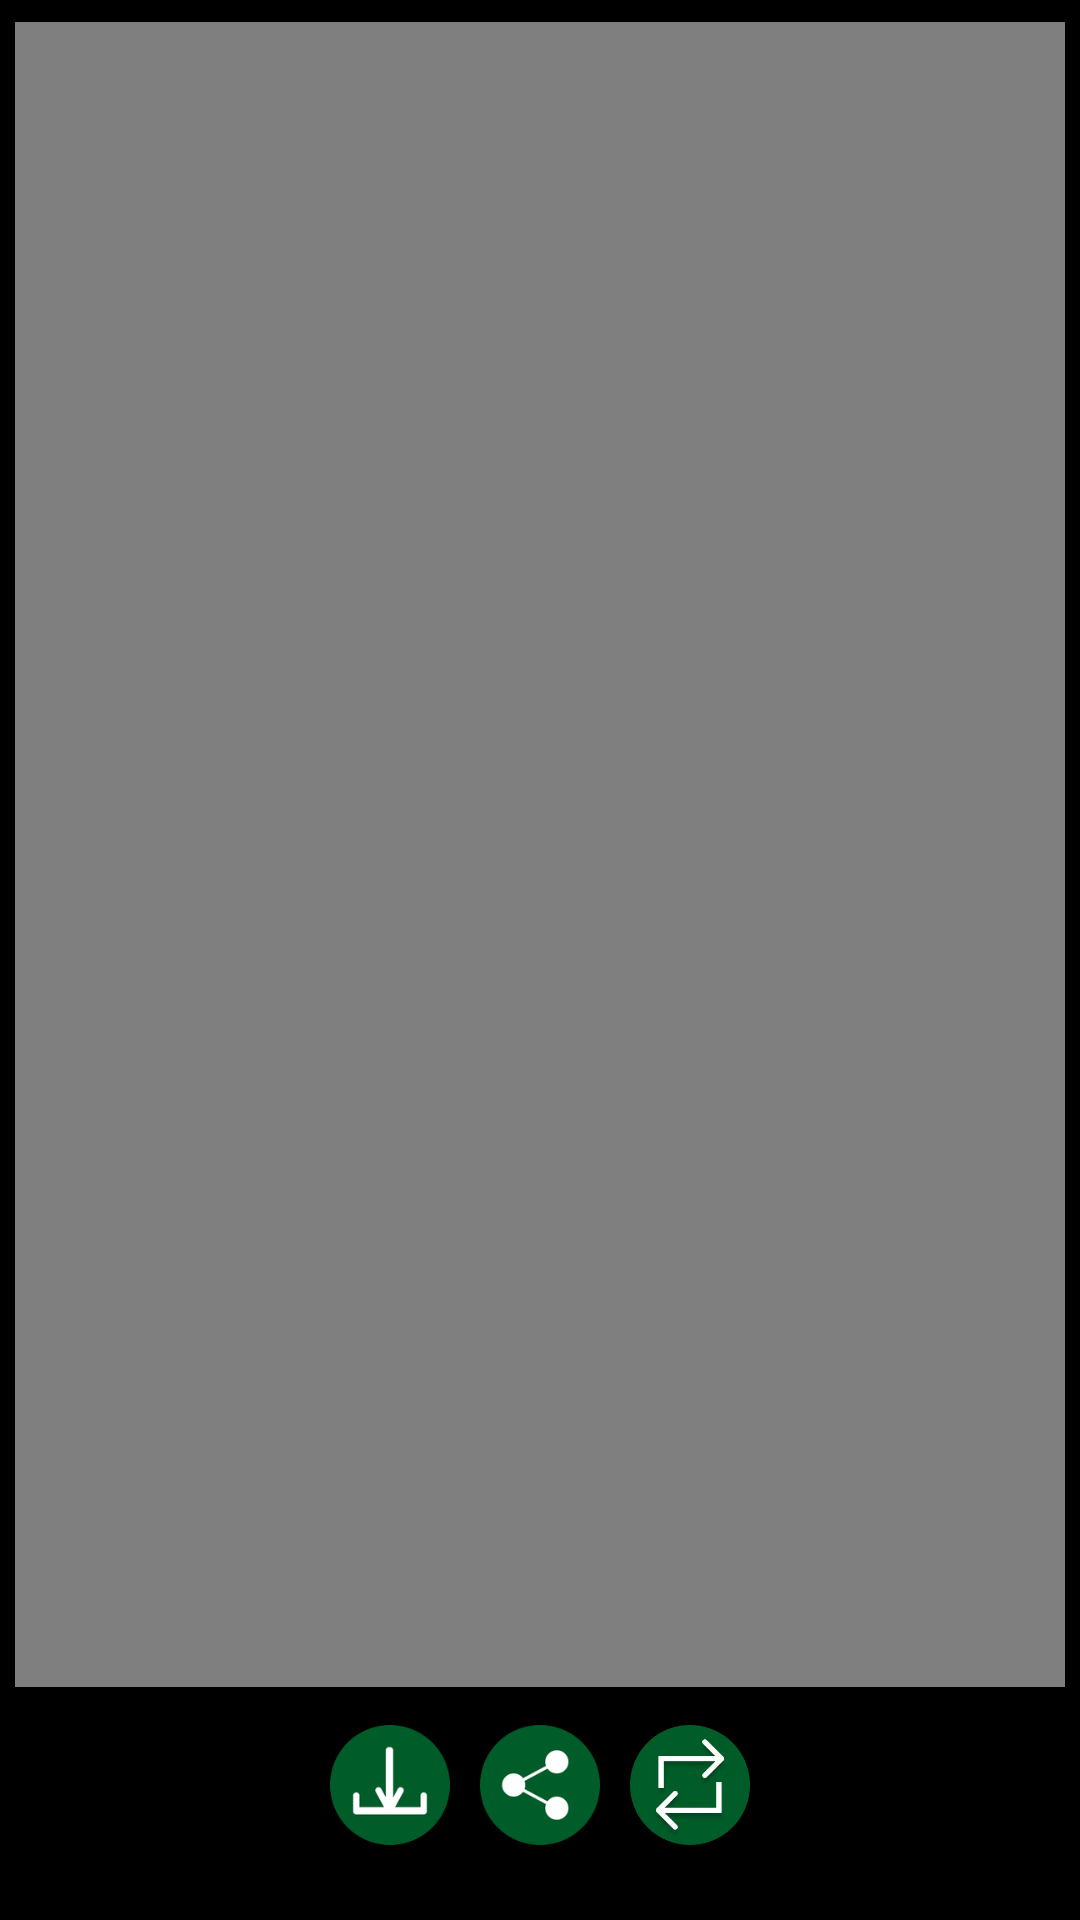

Produce the Android XML layout that renders to this screen, including the resource entries it uses.
<!-- AndroidManifest.xml: application theme Theme.WhatsappSavers -->
<!-- res/layout/activity_video.xml -->
<?xml version="1.0" encoding="utf-8"?>
<androidx.constraintlayout.widget.ConstraintLayout xmlns:android="http://schemas.android.com/apk/res/android"
    xmlns:app="http://schemas.android.com/apk/res-auto"
    xmlns:tools="http://schemas.android.com/tools"
    android:layout_width="match_parent"
    android:layout_height="match_parent"
    android:id="@+id/root_layout"
    tools:context=".Video">

    <RelativeLayout
        android:layout_width="match_parent"
        android:layout_height="match_parent"
        android:padding="5dp"
        android:background="@color/black">

       <RelativeLayout
           android:layout_width="match_parent"
           android:layout_height="match_parent"
           android:layout_centerHorizontal="true"
           android:layout_centerVertical="true"
           android:layout_above="@+id/components"
           android:layout_centerInParent="true">

           <VideoView
               android:layout_width="match_parent"
               android:layout_height="match_parent"
               android:layout_centerInParent="true"
               android:layout_centerHorizontal="true"
               android:layout_centerVertical="true"
               android:fitsSystemWindows="true"
               android:layout_gravity="center"
               android:id="@+id/particularvideo"
               android:layout_marginBottom="5dp">

           </VideoView>

       </RelativeLayout>

        <LinearLayout
            android:layout_width="match_parent"
            android:layout_height="wrap_content"
            android:id="@+id/components"
            android:background="#000000"
            android:paddingBottom="10dp"
            android:paddingHorizontal="100dp"
            android:layout_alignParentBottom="true"
            android:orientation="horizontal">

            <ImageView
                android:layout_width="50dp"
                android:layout_height="50dp"
                android:layout_margin="5dp"
                android:layout_weight="1"
                android:src="@mipmap/download"
                android:id="@+id/download">
            </ImageView>

            <ImageView
                android:layout_width="50dp"
                android:layout_height="50dp"
                android:layout_margin="5dp"
                android:layout_weight="1"
                android:src="@mipmap/share_new"
                android:id="@+id/share">

            </ImageView>

            <ImageView
                android:layout_width="50dp"
                android:layout_height="50dp"
                android:layout_margin="5dp"
                android:layout_weight="1"
                android:src="@mipmap/repost"
                android:id="@+id/repost">
            </ImageView>

        </LinearLayout>


    </RelativeLayout>

</androidx.constraintlayout.widget.ConstraintLayout>
<!-- resources referenced by this layout -->
<resources>
  <color name="black">#FF000000</color>
  <!-- mipmap download: png bitmap (mipmap-hdpi, 3831 bytes) -->
  <!-- mipmap repost: webp bitmap (mipmap-hdpi, 1634 bytes) -->
  <!-- mipmap share_new: png bitmap (mipmap-hdpi, 4384 bytes) -->
  <style name="Theme.WhatsappSavers" parent="Theme.MaterialComponents.DayNight.DarkActionBar">
          
          <item name="colorPrimary">#075E54</item>
          <item name="colorPrimaryVariant">#013220</item>
          <item name="colorOnPrimary">@color/white</item>
          
          <item name="colorSecondary">@color/teal_200</item>
          <item name="colorSecondaryVariant">@color/teal_700</item>
          <item name="colorOnSecondary">@color/black</item>
          
          <item name="android:statusBarColor" tools:targetApi="l">?attr/colorPrimaryVariant</item>
          
      </style>
  <color name="white">#FFFFFFFF</color>
  <color name="teal_200">#FF03DAC5</color>
  <color name="teal_700">#FF018786</color>
</resources>
